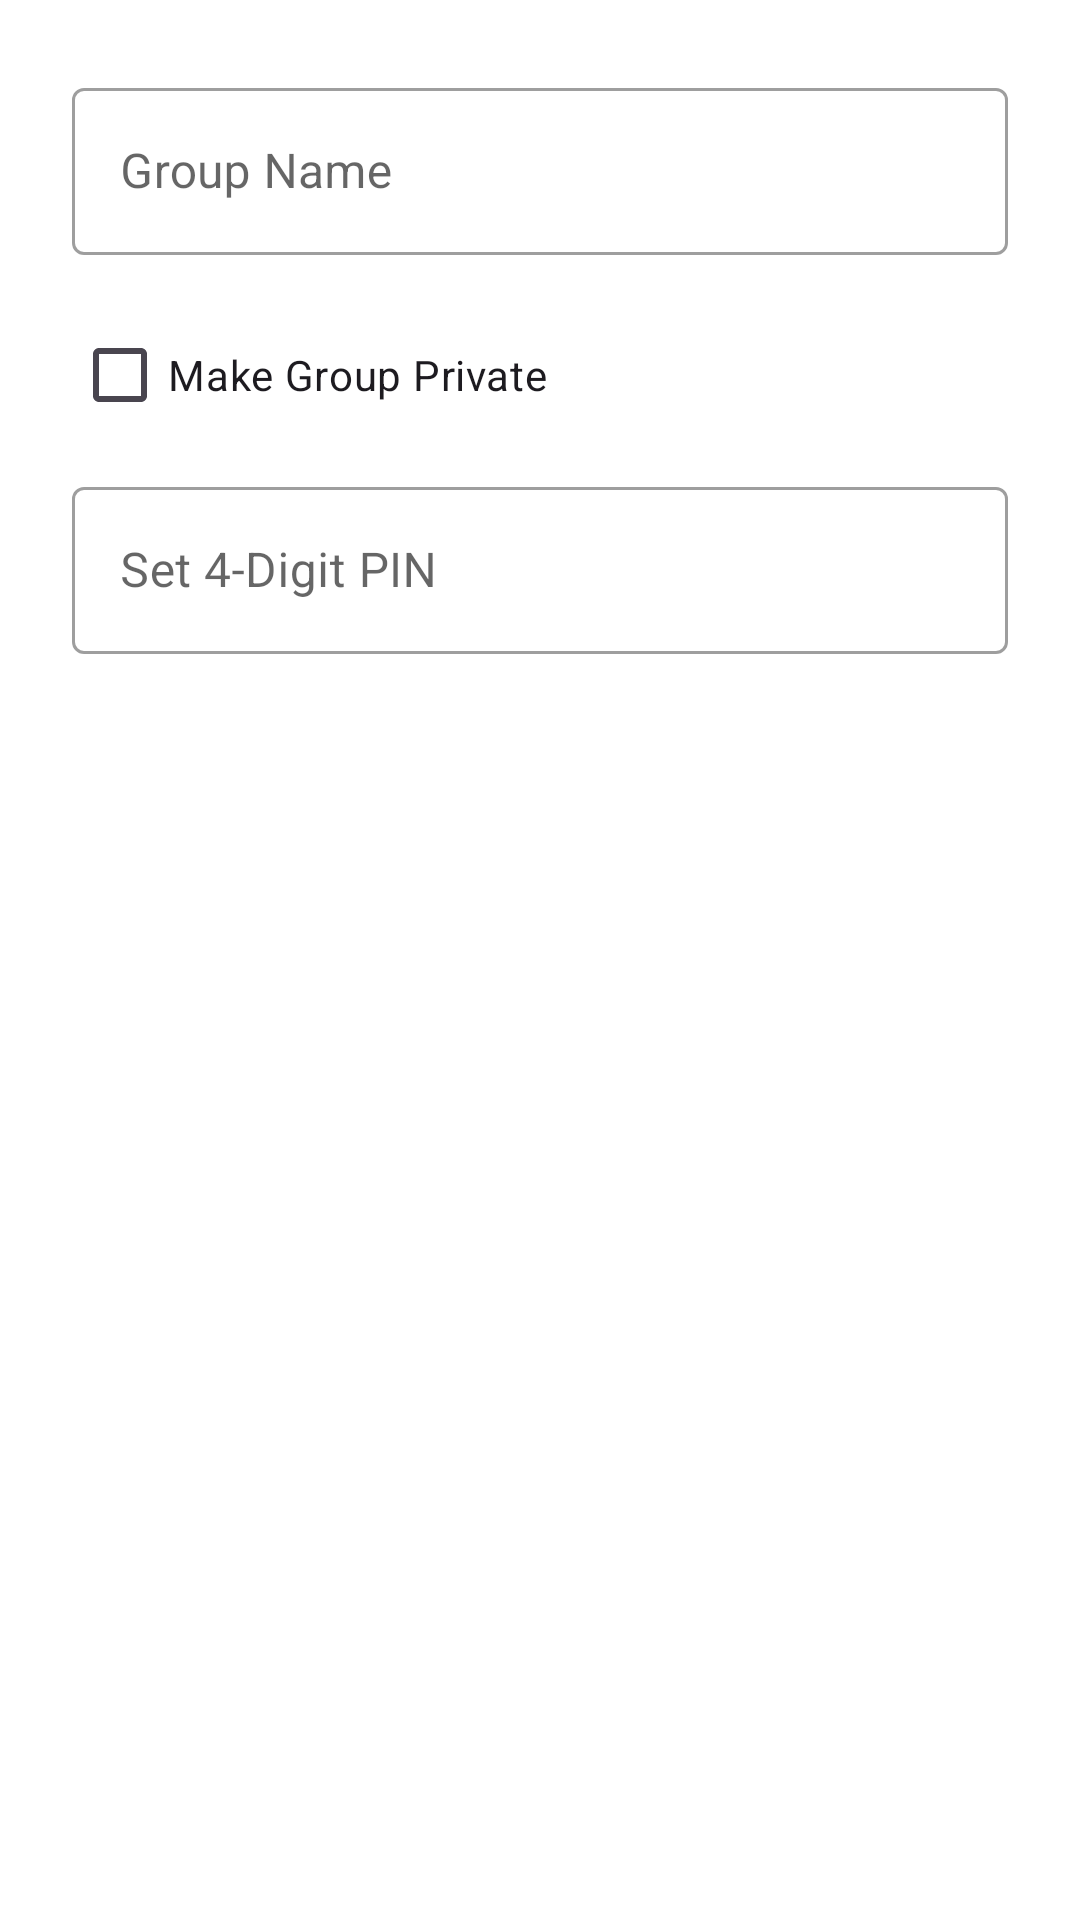

The Android layout XML behind this screen, and the referenced resources:
<!-- AndroidManifest.xml: application theme Theme.Igcsecloudapp -->
<!-- res/layout/dialog_create_group.xml -->
<?xml version="1.0" encoding="utf-8"?>
<LinearLayout xmlns:android="http://schemas.android.com/apk/res/android"
    xmlns:app="http://schemas.android.com/apk/res-auto"
    android:layout_width="match_parent"
    android:layout_height="wrap_content"
    android:orientation="vertical"
    android:padding="24dp">

    <com.google.android.material.textfield.TextInputLayout
        style="@style/Widget.MaterialComponents.TextInputLayout.OutlinedBox"
        android:layout_width="match_parent"
        android:layout_height="wrap_content"
        android:hint="Group Name">

        <com.google.android.material.textfield.TextInputEditText
            android:id="@+id/groupNameInput"
            android:layout_width="match_parent"
            android:layout_height="wrap_content"
            android:inputType="textCapWords" />
    </com.google.android.material.textfield.TextInputLayout>

    <CheckBox
        android:id="@+id/privateCheckbox"
        android:layout_width="wrap_content"
        android:layout_height="wrap_content"
        android:layout_marginTop="16dp"
        android:text="Make Group Private" />

    <com.google.android.material.textfield.TextInputLayout
        android:id="@+id/pinLayout"
        style="@style/Widget.MaterialComponents.TextInputLayout.OutlinedBox"
        android:layout_width="match_parent"
        android:layout_height="wrap_content"
        android:layout_marginTop="8dp"
        android:hint="Set 4-Digit PIN"
        app:placeholderText="Leave empty for public">

        <com.google.android.material.textfield.TextInputEditText
            android:id="@+id/groupPinInput"
            android:layout_width="match_parent"
            android:layout_height="wrap_content"
            android:inputType="numberPassword"
            android:maxLength="4" />
    </com.google.android.material.textfield.TextInputLayout>

</LinearLayout>
<!-- resources referenced by this layout -->
<resources>
  <style name="Theme.Igcsecloudapp" parent="Base.Theme.Igcsecloudapp" />
  <style name="Base.Theme.Igcsecloudapp" parent="Theme.Material3.DayNight.NoActionBar">
          
          <item name="android:textColorPrimary">@color/text_primary</item>
          <item name="android:textColorSecondary">@color/text_secondary</item>
          <item name="android:windowBackground">@color/background_primary</item>
          <item name="colorSurface">@color/surface_primary</item>
          <item name="colorOnSurface">@color/text_primary</item>
          <item name="android:editTextColor">@color/text_primary</item>
          <item name="android:textColorHint">@color/text_secondary</item>
  
          
          <item name="android:statusBarColor">@color/white</item>
          <item name="android:windowLightStatusBar">true</item>
          <item name="android:navigationBarColor">@color/white</item>
          <item name="android:windowLightNavigationBar" tools:targetApi="27">true</item>
      </style>
  <color name="text_primary">#000000</color>
  <color name="text_secondary">#666666</color>
  <color name="background_primary">#FFFFFF</color>
  <color name="surface_primary">#F5F5F5</color>
  <color name="white">#FFFFFFFF</color>
</resources>
